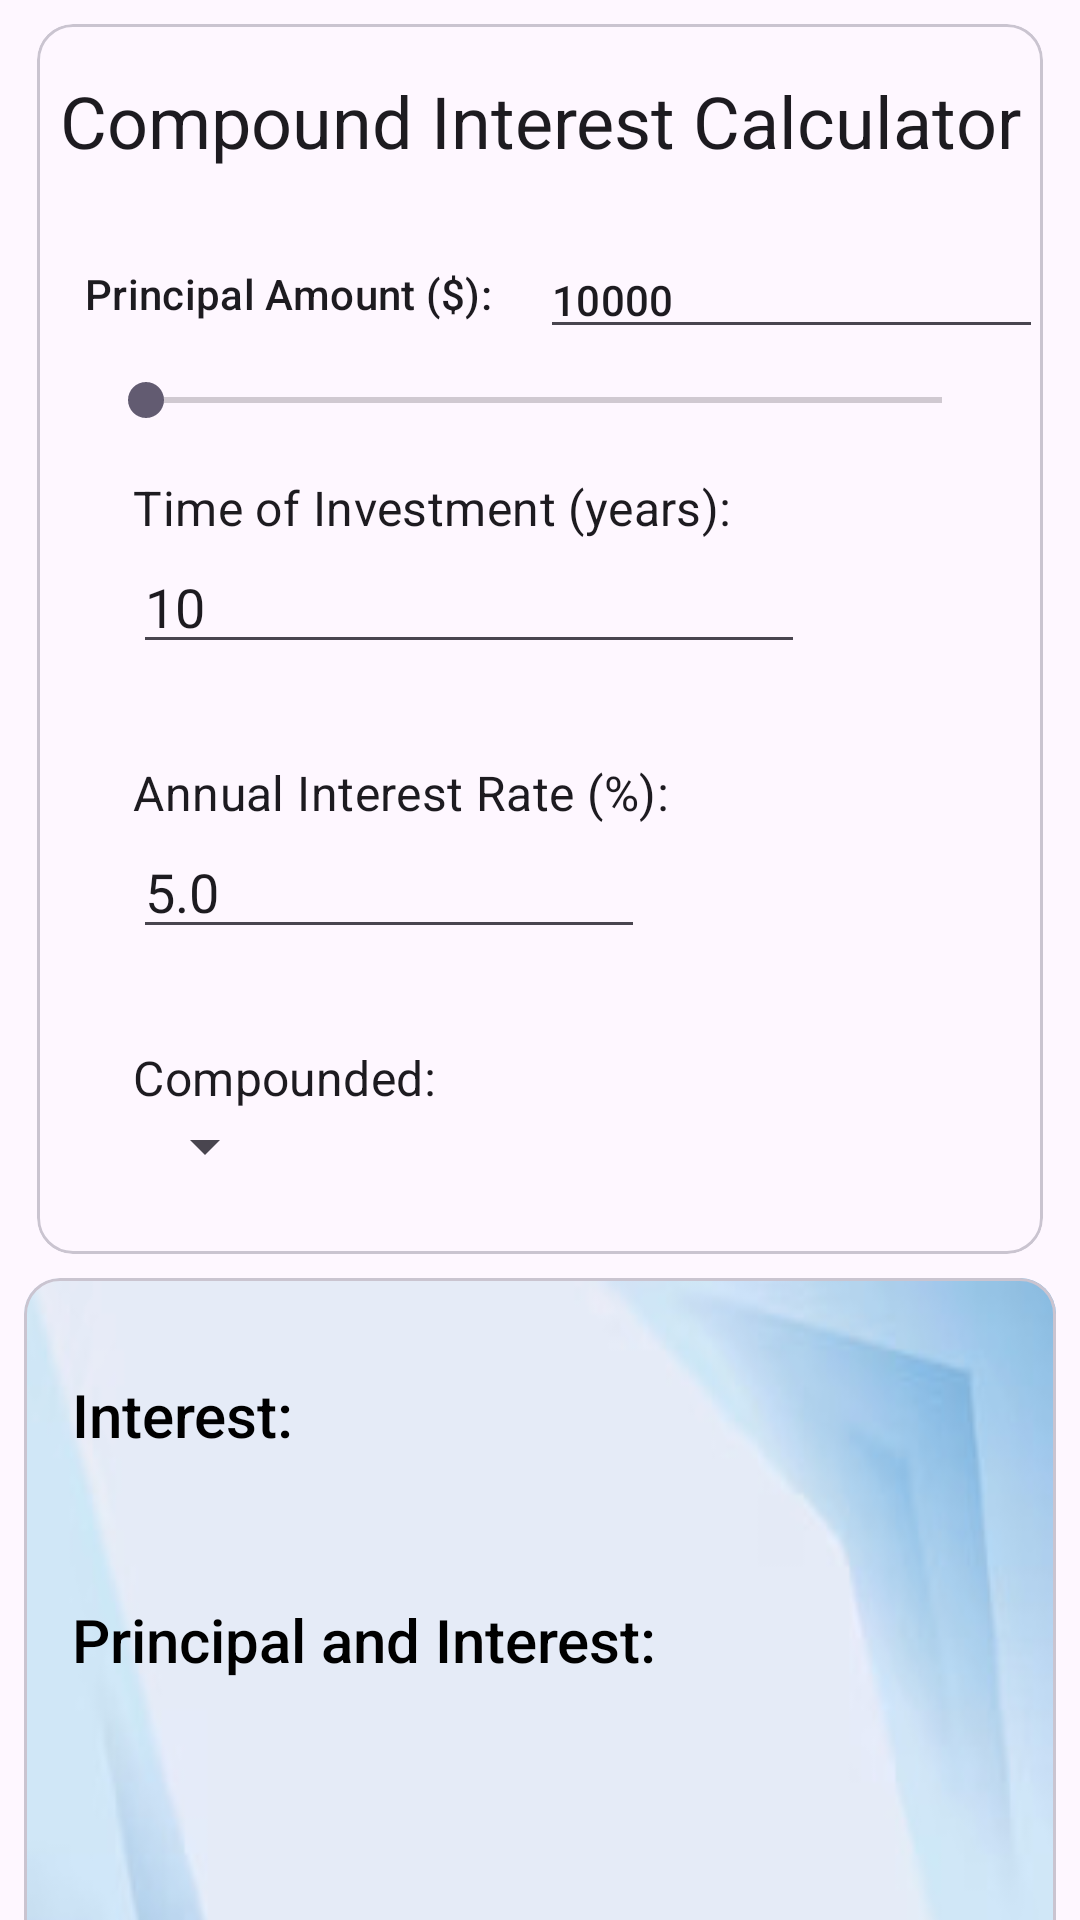

The Android layout XML behind this screen, and the referenced resources:
<!-- AndroidManifest.xml: application theme Theme.MyFinance -->
<!-- res/layout/activity_compound_interest.xml -->
<?xml version="1.0" encoding="utf-8"?>
<androidx.constraintlayout.widget.ConstraintLayout xmlns:android="http://schemas.android.com/apk/res/android"
    xmlns:app="http://schemas.android.com/apk/res-auto"
    xmlns:tools="http://schemas.android.com/tools"
    android:layout_width="match_parent"
    android:layout_height="match_parent"
    >

    <com.google.android.material.card.MaterialCardView
        android:id="@+id/compound_interest_card_view"
        android:layout_width="wrap_content"
        android:layout_height="wrap_content"
        android:layout_marginTop="8dp"
        app:layout_constraintLeft_toLeftOf="parent"
        app:layout_constraintRight_toRightOf="parent"
        app:layout_constraintTop_toTopOf="parent">

        <androidx.constraintlayout.widget.ConstraintLayout
            android:layout_width="match_parent"
            android:layout_height="match_parent">

            <TextView
                android:id="@+id/compound_interest_title"
                android:layout_width="match_parent"
                android:layout_height="wrap_content"
                android:layout_marginTop="16dp"
                android:gravity="center"
                style="?attr/textAppearanceHeadline5"
                android:text="Compound Interest Calculator"
                app:layout_constraintLeft_toLeftOf="parent"
                app:layout_constraintRight_toRightOf="parent"
                app:layout_constraintTop_toTopOf="parent" />

            <TextView
                android:id="@+id/c_principal_amount_subtitle"
                android:layout_width="wrap_content"
                style="?attr/textAppearanceLabelLarge"
                android:layout_height="wrap_content"
                android:layout_marginStart="16dp"
                android:layout_marginTop="32dp"
                android:text="Principal Amount ($):"
                app:layout_constraintLeft_toLeftOf="parent"
                app:layout_constraintTop_toBottomOf="@id/compound_interest_title" />

            <EditText
                android:id="@+id/c_input_principal_amount"
                android:layout_width="wrap_content"
                android:layout_height="wrap_content"
                style="?attr/textAppearanceLabelLarge"
                android:layout_marginTop="24dp"
                android:layout_marginStart="16dp"
                android:hint="Enter Principal Amount..."
                android:inputType="number"
                android:text="10000"
                app:layout_constraintLeft_toRightOf="@id/c_principal_amount_subtitle"
                app:layout_constraintTop_toBottomOf="@id/compound_interest_title" />

            <SeekBar
                android:id="@+id/c_principal_amount_seekBar"
                android:layout_width="300dp"
                android:layout_height="wrap_content"
                android:layout_marginStart="16dp"
                android:layout_marginTop="8dp"
                android:layout_marginEnd="16dp"
                android:max="100000"
                android:progress="1000"
                app:layout_constraintLeft_toLeftOf="parent"
                app:layout_constraintRight_toRightOf="parent"
                app:layout_constraintTop_toBottomOf="@id/c_input_principal_amount" />


            <TextView
                android:id="@+id/c_investment_time_subtitle"
                android:layout_width="wrap_content"
                android:layout_height="wrap_content"
                android:layout_marginStart="32dp"
                style="?attr/textAppearanceSubtitle1"
                android:layout_marginTop="16dp"
                android:text="Time of Investment (years):"
                app:layout_constraintLeft_toLeftOf="parent"
                app:layout_constraintTop_toBottomOf="@id/c_principal_amount_seekBar" />

            <EditText
                android:id="@+id/c_input_investment_time"
                android:layout_width="wrap_content"
                android:layout_height="wrap_content"
                android:inputType="number"
                android:text="10"
                android:hint="Enter Time of Investment..."
                app:layout_constraintLeft_toLeftOf="@id/c_investment_time_subtitle"
                app:layout_constraintTop_toBottomOf="@id/c_investment_time_subtitle" />

            <TextView
                android:id="@+id/c_interest_rate_subtitle"
                android:layout_width="wrap_content"
                android:layout_height="match_parent"
                style="?attr/textAppearanceSubtitle1"
                android:layout_marginStart="32dp"
                android:layout_marginTop="32dp"
                android:text="Annual Interest Rate (%):"
                app:layout_constraintLeft_toLeftOf="parent"
                app:layout_constraintTop_toBottomOf="@id/c_input_investment_time" />

            <EditText
                android:id="@+id/c_input_interest_rate"
                android:layout_width="wrap_content"
                android:layout_height="wrap_content"
                android:inputType="number"
                android:text="5.0"
                android:hint="Enter Interest Rate..."
                app:layout_constraintLeft_toLeftOf="@id/c_interest_rate_subtitle"
                app:layout_constraintTop_toBottomOf="@id/c_interest_rate_subtitle" />

            <TextView
                android:id="@+id/c_compound_subtitle"
                android:layout_width="wrap_content"
                style="?attr/textAppearanceSubtitle1"
                android:layout_height="match_parent"
                android:layout_marginStart="32dp"
                android:layout_marginTop="32dp"
                android:text="Compounded: "
                app:layout_constraintLeft_toLeftOf="parent"
                app:layout_constraintTop_toBottomOf="@id/c_input_interest_rate" />
            <Spinner
                android:id="@+id/compounded_spinner"
                android:layout_width="match_parent"
                android:layout_height="wrap_content"
                android:layout_marginBottom="24dp"
                app:layout_constraintBottom_toBottomOf="parent"
                app:layout_constraintTop_toBottomOf="@id/c_compound_subtitle"
                app:layout_constraintLeft_toLeftOf="@id/c_compound_subtitle"
                />


        </androidx.constraintlayout.widget.ConstraintLayout>

    </com.google.android.material.card.MaterialCardView>

    <com.google.android.material.card.MaterialCardView
        android:layout_width="match_parent"
        android:layout_height="360dp"
        android:layout_marginTop="8dp"
        android:layout_marginStart="8dp"
        android:layout_marginEnd="8dp"
        app:layout_constraintLeft_toLeftOf="parent"
        app:layout_constraintRight_toRightOf="parent"
        app:layout_constraintTop_toBottomOf="@+id/compound_interest_card_view">

        <androidx.constraintlayout.widget.ConstraintLayout
            android:layout_width="match_parent"
            android:layout_height="match_parent"
            android:background="@drawable/simple_blue_gradient_background_business_53876_113753"      >

            <TextView
                android:id="@+id/compound_interest"
                android:text="Interest: "
                android:textColor="@color/black"
                style="?attr/textAppearanceSearchResultTitle"
                android:layout_width="wrap_content"
                android:layout_height="wrap_content"
                android:layout_marginTop="32dp"
                android:layout_marginStart="16dp"
                app:layout_constraintTop_toTopOf="parent"
                app:layout_constraintLeft_toLeftOf="parent"/>

            <TextView
                android:id="@+id/compound_principal_and_interest"
                android:text="Principal and Interest: "
                android:textColor="@color/black"
                android:layout_width="wrap_content"
                style="?attr/textAppearanceSearchResultTitle"
                android:layout_height="wrap_content"
                android:layout_marginTop="48dp"
                android:layout_marginStart="16dp"
                app:layout_constraintTop_toBottomOf="@id/compound_interest"
                app:layout_constraintLeft_toLeftOf="parent"/>



        </androidx.constraintlayout.widget.ConstraintLayout>

    </com.google.android.material.card.MaterialCardView>


</androidx.constraintlayout.widget.ConstraintLayout>
<!-- resources referenced by this layout -->
<resources>
  <color name="black">#FF000000</color>
  <color name="md_theme_light_primary">#236C2D</color>
  <color name="md_theme_light_onPrimary">#FFFFFF</color>
  <color name="md_theme_light_primaryContainer">#A8F5A5</color>
  <color name="md_theme_light_onPrimaryContainer">#002105</color>
  <color name="md_theme_light_secondary">#52634F</color>
  <color name="md_theme_light_onSecondary">#FFFFFF</color>
  <color name="md_theme_light_secondaryContainer">#D5E8CF</color>
  <color name="md_theme_light_onSecondaryContainer">#101F10</color>
  <color name="md_theme_light_tertiary">#39656B</color>
  <color name="md_theme_light_onTertiary">#FFFFFF</color>
  <color name="md_theme_light_tertiaryContainer">#BCEBF1</color>
  <color name="md_theme_light_onTertiaryContainer">#001F23</color>
  <color name="md_theme_light_error">#BA1A1A</color>
  <color name="md_theme_light_errorContainer">#FFDAD6</color>
  <color name="md_theme_light_onError">#FFFFFF</color>
  <color name="md_theme_light_onErrorContainer">#410002</color>
  <color name="md_theme_light_background">#FCFDF7</color>
  <color name="md_theme_light_onBackground">#1A1C19</color>
  <color name="md_theme_light_outline">#72796F</color>
  <color name="md_theme_light_inverseOnSurface">#F0F1EB</color>
  <color name="md_theme_light_inverseSurface">#2F312D</color>
  <color name="md_theme_light_surface">#F9FAF4</color>
  <color name="md_theme_light_onSurface">#1A1C19</color>
  <color name="md_theme_light_surfaceVariant">#DEE5D9</color>
  <color name="md_theme_light_onSurfaceVariant">#424940</color>
  <color name="md_theme_light_inversePrimary">#8DD88C</color>
</resources>
